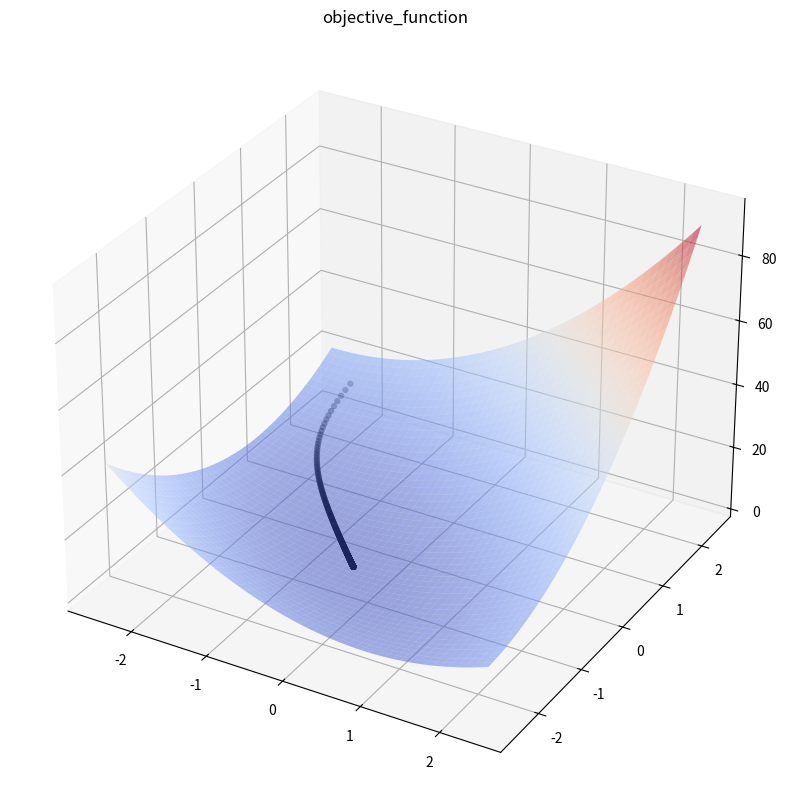

Write Python code to recreate this figure.
import numpy as np
import matplotlib.pyplot as plt
from matplotlib import cm

# Hyperparameter
threshold = 0.0003   # convergence threshold
step_size = 0.01     # step-size factor
point_storage = []   # point history

# initial point
point = np.array([-2.0, 2.0])
x, y = point  # decision variable
point_storage.append(point)

def obj_func(x):
    x, y = x 
    f_x = 3*(x**2 + y**2) + 4*x*y + 5*x + 6*y + 7
    return f_x

def g(x):
    x, y = x
    f_x = 6*x + 4*y + 5
    f_y = 4*x + 6*y + 6
    return np.array([f_x, f_y])

# Gradient Descent
i = 0
while True:
    i += 1
    point = point - step_size * g(point)
    point_storage.append(point)

    print("Point History : {}".format(point_storage))
    print("Next Point : {}\n".format(point))
    
    compare_value = np.linalg.norm(point_storage[i] - point_storage[i-1])
    
    if compare_value < threshold:
        print('First two Norm : {}'.format(np.linalg.norm(point_storage[1] - point_storage[0])))
        print("Convergence Norm : {}".format(compare_value))
        print("Convergence at {} iterations".format(i))
        break     
        
# plotting 3d graph
fig = plt.figure(figsize=(10,10))
ax = fig.add_subplot(111, projection='3d')
title = ax.set_title('objective_function')

x = np.arange(-2.5, 2.5, 0.1)
y = np.arange(-2.5, 2.5, 0.1)

X1, X2 = np.meshgrid(x, y)
graph = ax.plot_surface(X1, X2, obj_func((X1, X2)),cmap=cm.coolwarm, alpha=.5)

point_storage_np = np.array(point_storage)
computed_x1 = point_storage_np[:, 0]
computed_x2 = point_storage_np[:, 1]
computed_z = obj_func((computed_x1, computed_x2))
graph2 = ax.scatter(computed_x1, computed_x2, computed_z, color='black', linewidth = 0.01)
plt.show()
    
'''
Prespecified threshold : 0.0003
First two Norm : 0.10049875621120898
Convergence Norm : 0.00029502827894393194
Convergence at 267 iterations
'''